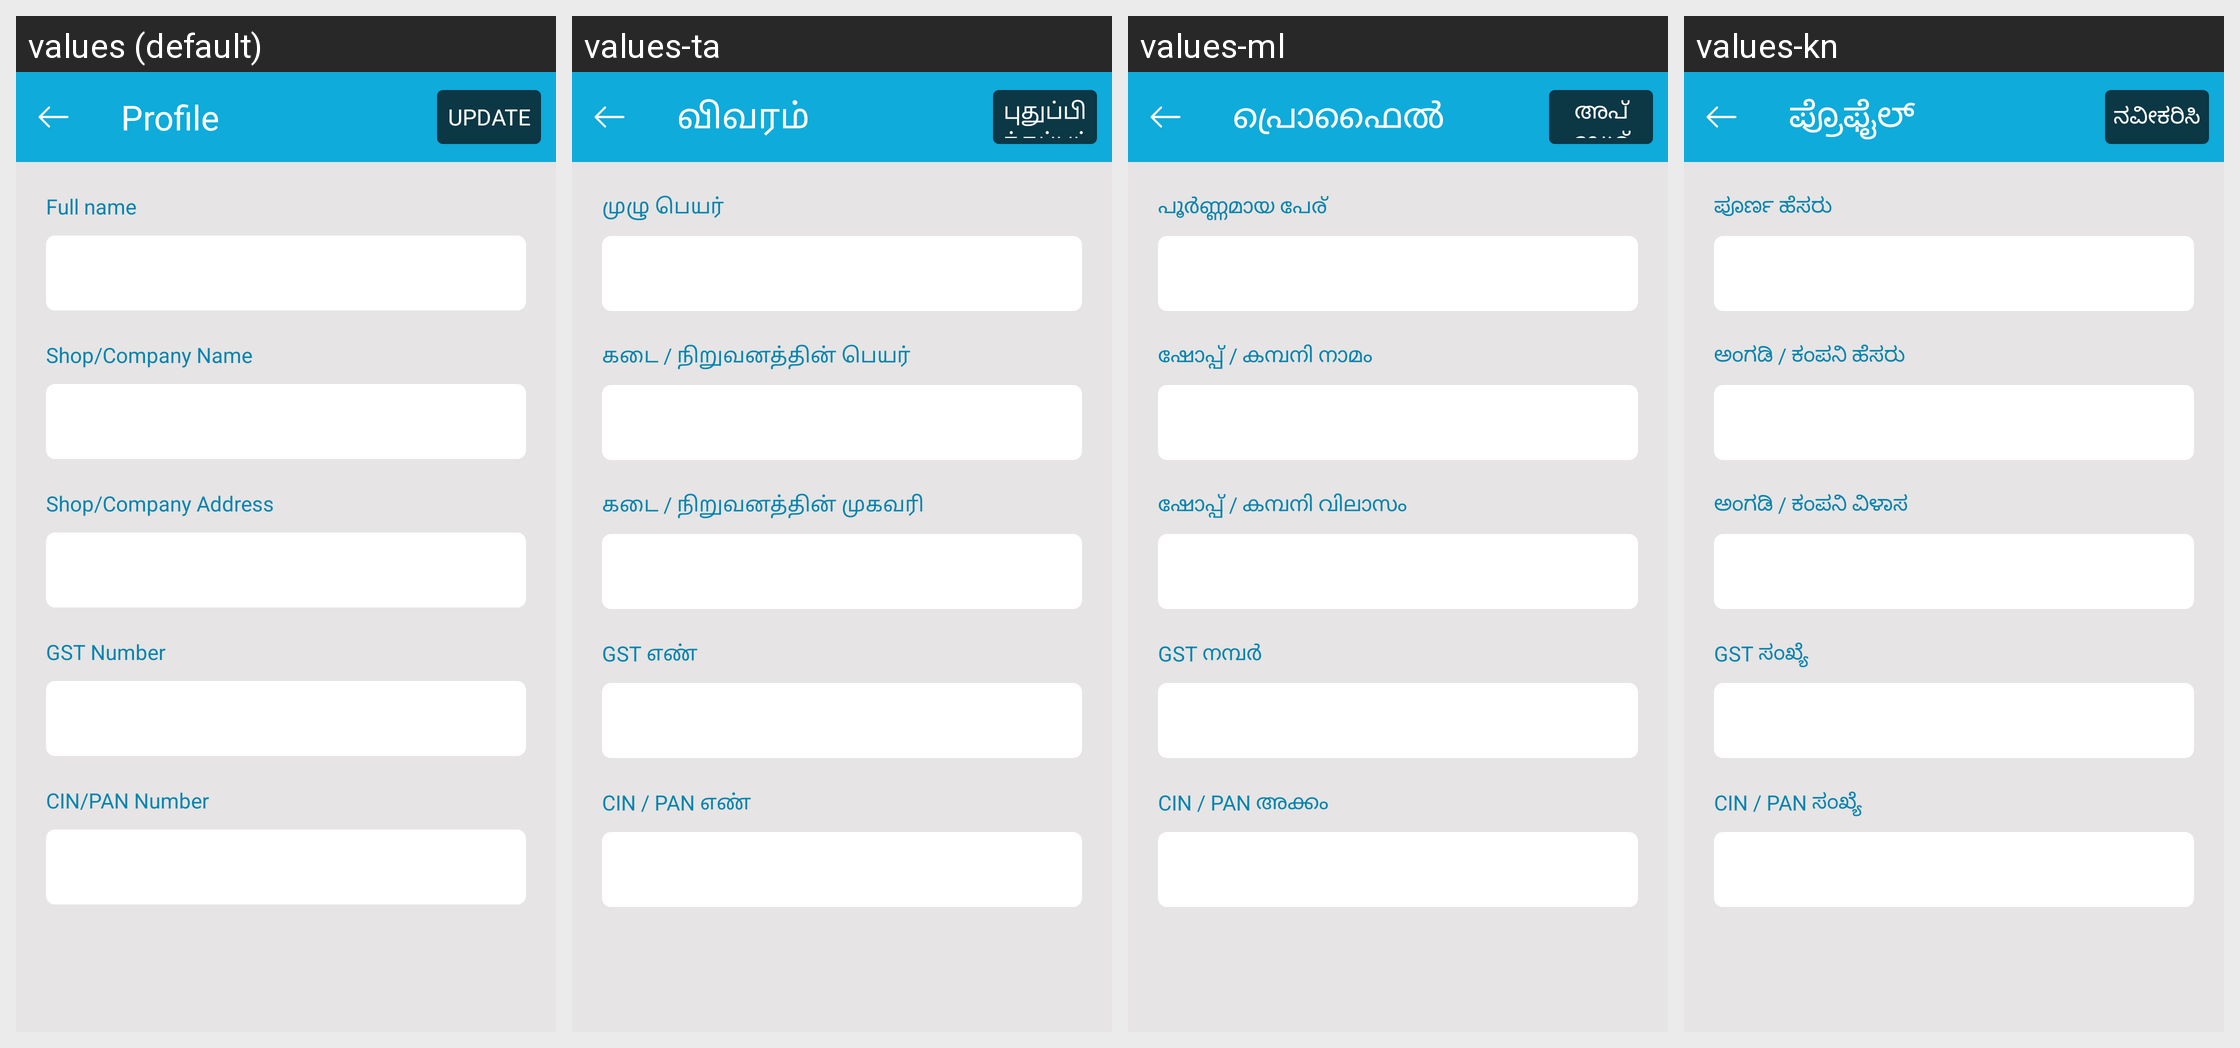

For this localized Android screen grid, give each drawn string resource with its value in every locale shown.
Android screen res/layout/activity_edit_profile.xml rendered under 4 locales, left to right: values (default), values-ta, values-ml, values-kn. Device: Nexus 5 (rendered at 1080×1920; each locale shown at half size, 540×960, under a caption strip naming it); theme AppTheme.
Other locales in the repository, not shown: values-bn, values-gu, values-hi, values-mr, values-pa, values-te.
Strings drawn on this screen, with the default value and each locale's value (text and hints the layout hard-codes, and strings that could not be matched under every locale, appear in the picture but are not listed):

txt_profile
  values: Profile
  values-ta: விவரம்
  values-ml: പ്രൊഫൈൽ
  values-kn: ಪ್ರೊಫೈಲ್

txt_update
  values: Update
  values-ta: புதுப்பிக்கப்பட்டது
  values-ml: അപ്ഡേറ്റ് ചെയ്യുക
  values-kn: ನವೀಕರಿಸಿ

text_full_name
  values: Full name
  values-ta: முழு பெயர்
  values-ml: പൂർണ്ണമായ പേര്
  values-kn: ಪೂರ್ಣ ಹೆಸರು

text_shop_company_name
  values: Shop/Company Name
  values-ta: கடை / நிறுவனத்தின் பெயர்
  values-ml: ഷോപ്പ് / കമ്പനി നാമം
  values-kn: ಅಂಗಡಿ / ಕಂಪನಿ ಹೆಸರು

text_shop_company_address
  values: Shop/Company Address
  values-ta: கடை / நிறுவனத்தின் முகவரி
  values-ml: ഷോപ്പ് / കമ്പനി വിലാസം
  values-kn: ಅಂಗಡಿ / ಕಂಪನಿ ವಿಳಾಸ

text_gst_number
  values: GST Number
  values-ta: GST எண்
  values-ml: GST നമ്പർ
  values-kn: GST ಸಂಖ್ಯೆ

text_cin_pan_number
  values: CIN/PAN Number
  values-ta: CIN / PAN எண்
  values-ml: CIN / PAN അക്കം
  values-kn: CIN / PAN ಸಂಖ್ಯೆ
